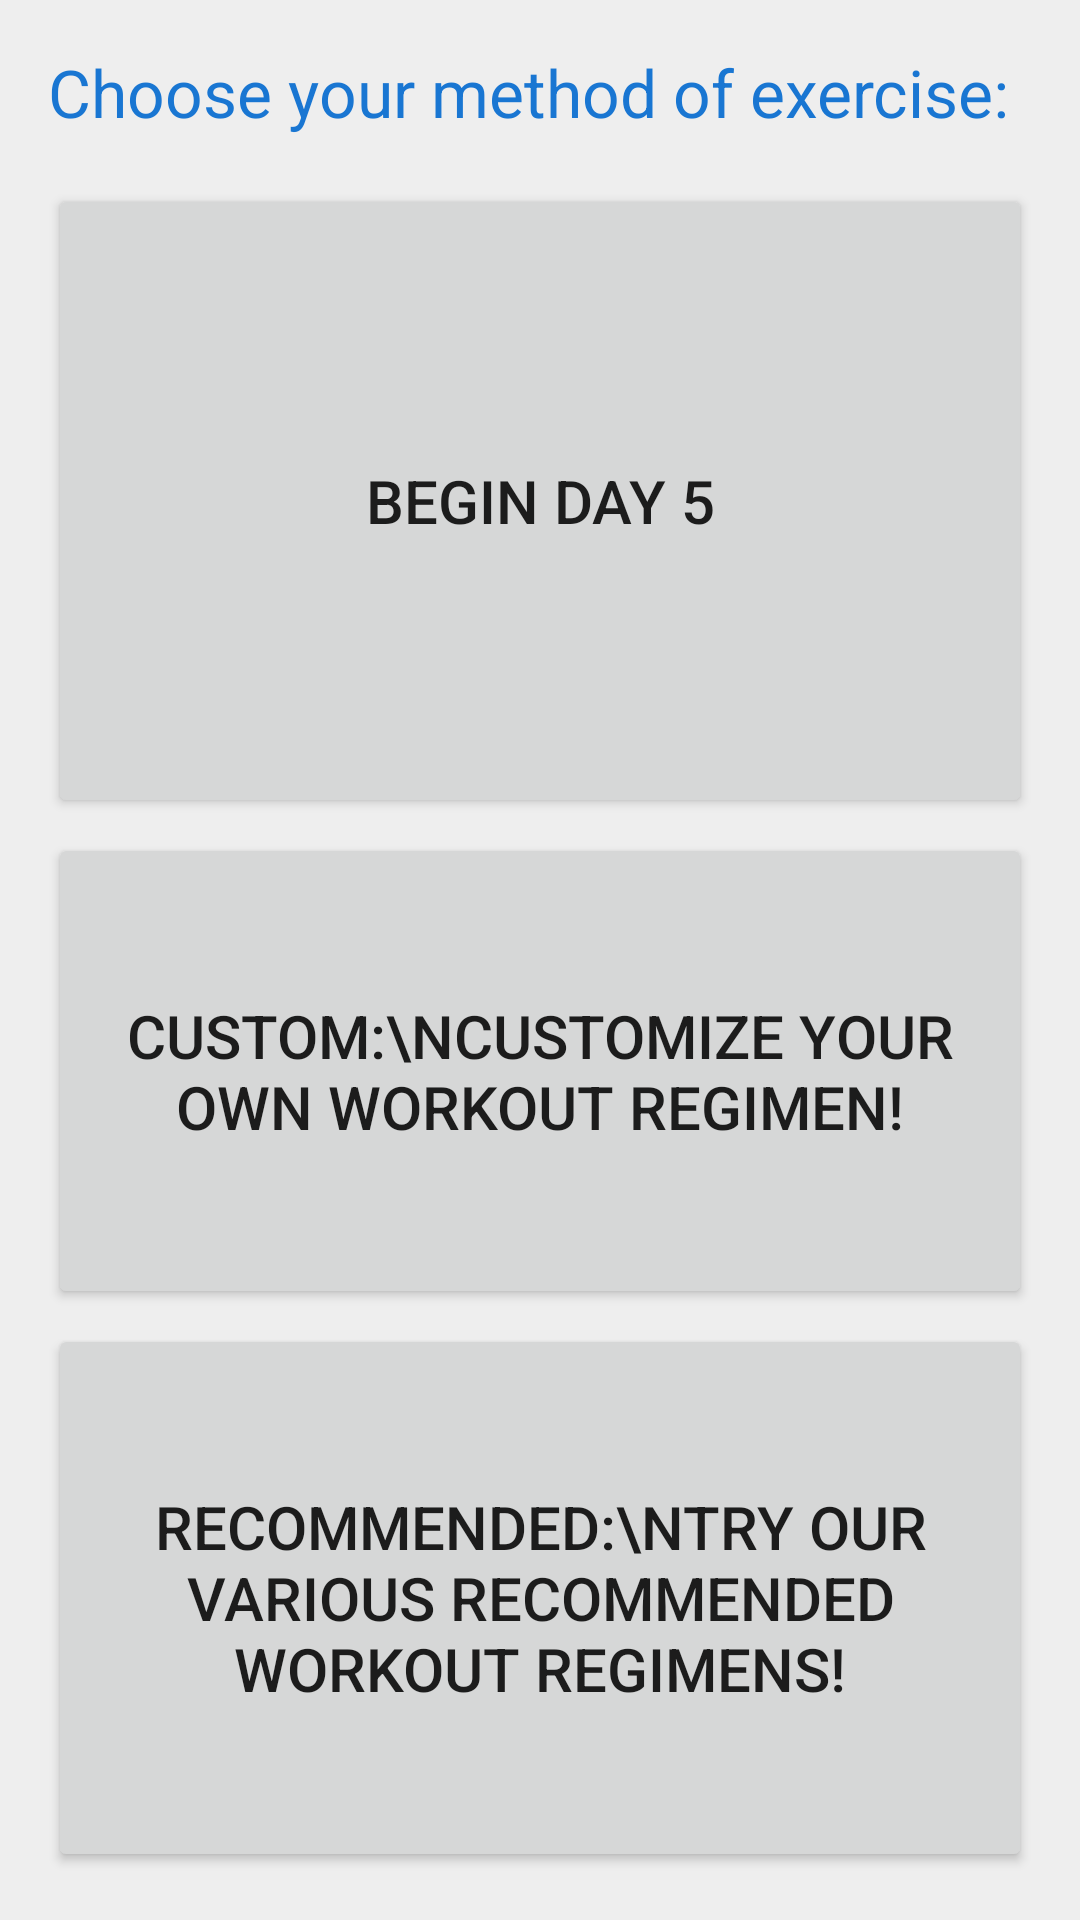

Write the Android layout XML for this screen, with the resource values it uses.
<!-- AndroidManifest.xml: application theme AppTheme -->
<!-- res/layout/activity_workout_regimen.xml -->
<RelativeLayout xmlns:android="http://schemas.android.com/apk/res/android"
    xmlns:tools="http://schemas.android.com/tools"
    android:layout_width="match_parent"
    android:layout_height="match_parent"
    android:padding="16dp"
    android:background="@color/background"
    tools:context=".WorkoutActivity">

    <TextView
        android:layout_width="match_parent"
        android:layout_height="wrap_content"
        android:textAppearance="?android:attr/textAppearanceLarge"
        android:text="Choose your method of exercise:"
        android:id="@+id/textView"
        android:textColor="@color/colorPrimaryDark"
        android:layout_alignParentTop="true"
        android:layout_alignParentLeft="true"
        android:layout_alignParentStart="true"
        android:paddingBottom="16dp" />

    <LinearLayout
        android:orientation="vertical"
        android:layout_width="match_parent"
        android:layout_height="match_parent"
        android:layout_below="@+id/textView"
        android:gravity="center">

        <Button
            android:layout_width="match_parent"
            android:layout_height="wrap_content"
            android:text="Begin Day 5"
            android:id="@+id/btn_workout_day"
            android:padding="16dp"
            android:layout_weight="2"
            android:layout_marginBottom="5dp"
            android:textSize="20dp" />

        <Button
            android:layout_width="match_parent"
            android:layout_height="wrap_content"
            android:text="Custom:\nCustomize your own workout regimen!"
            android:id="@+id/btn_custom_workout"
            android:padding="16dp"
            android:layout_weight="1"
            android:layout_marginBottom="5dp"
            android:textSize="20dp" />

        <Button
            android:layout_width="match_parent"
            android:layout_height="wrap_content"
            android:text="Recommended:\nTry our various recommended workout regimens!"
            android:id="@+id/btn_recommended_workout"
            android:padding="16dp"
            android:layout_weight="1"
            android:textSize="20dp" />
    </LinearLayout>
</RelativeLayout>
<!-- resources referenced by this layout -->
<resources>
  <color name="background">@color/lighter_gray</color>
  <color name="colorPrimaryDark">#1976D2</color>
  <style name="AppTheme" parent="AppTheme.Base">
  
      </style>
  <color name="lighter_gray">#EEEEEE</color>
  <style name="AppTheme.Base" parent="Theme.AppCompat.Light.NoActionBar">
          <item name="colorPrimary">@color/colorPrimary</item>
          <item name="colorPrimaryDark">@color/colorPrimaryDark</item>
          <item name="colorAccent">@color/colorAccent</item>
  
          <item name="android:windowNoTitle">true</item>
          <item name="windowActionBar">false</item>
          <item name="windowActionModeOverlay">true</item>
  
          <item name="actionModeStyle">@style/ActionMode</item>
  
          <item name="drawerArrowStyle">@style/DrawerArrowStyle</item>
  
          
          
  
          
          
          
          
          
  
          
          
          
  
          
          
  
          
          
  
          
          
  
          
          
  
          
          
  
          
          
  
          
          
          
      </style>
  <color name="colorPrimary">#2196F3</color>
  <color name="colorAccent">#673AB7</color>
  <style name="ActionMode" parent="@style/Widget.AppCompat.ActionMode">
          <item name="background">@color/colorPrimary</item>
  
          
      </style>
  <style name="DrawerArrowStyle" parent="Widget.AppCompat.DrawerArrowToggle">
          <item name="spinBars">true</item>
          <item name="color">@android:color/black</item>
      </style>
</resources>
